2-way image classification set "OriginalImage" from GitHub (mongkholp/Cleanliness-Datasets); label vocabulary: clean, unclean.

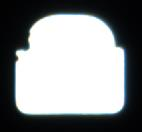
Label: clean

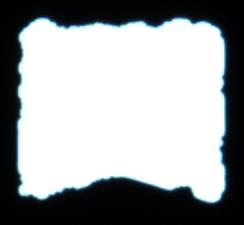
Label: unclean

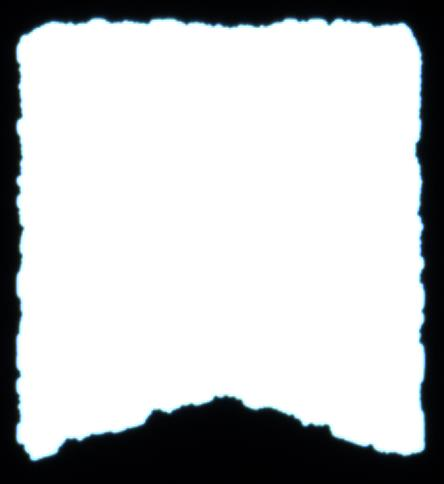
Label: unclean

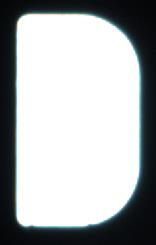
Label: clean

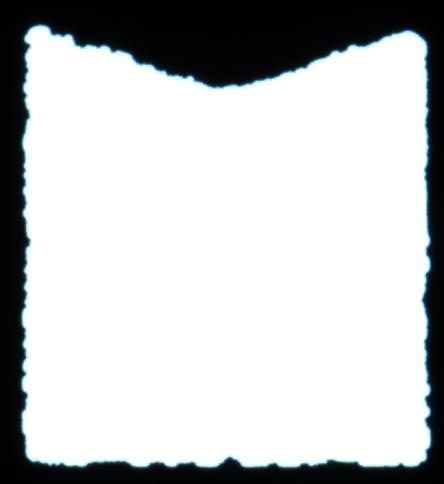
Label: unclean

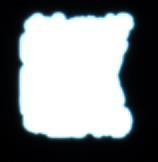
Label: unclean
